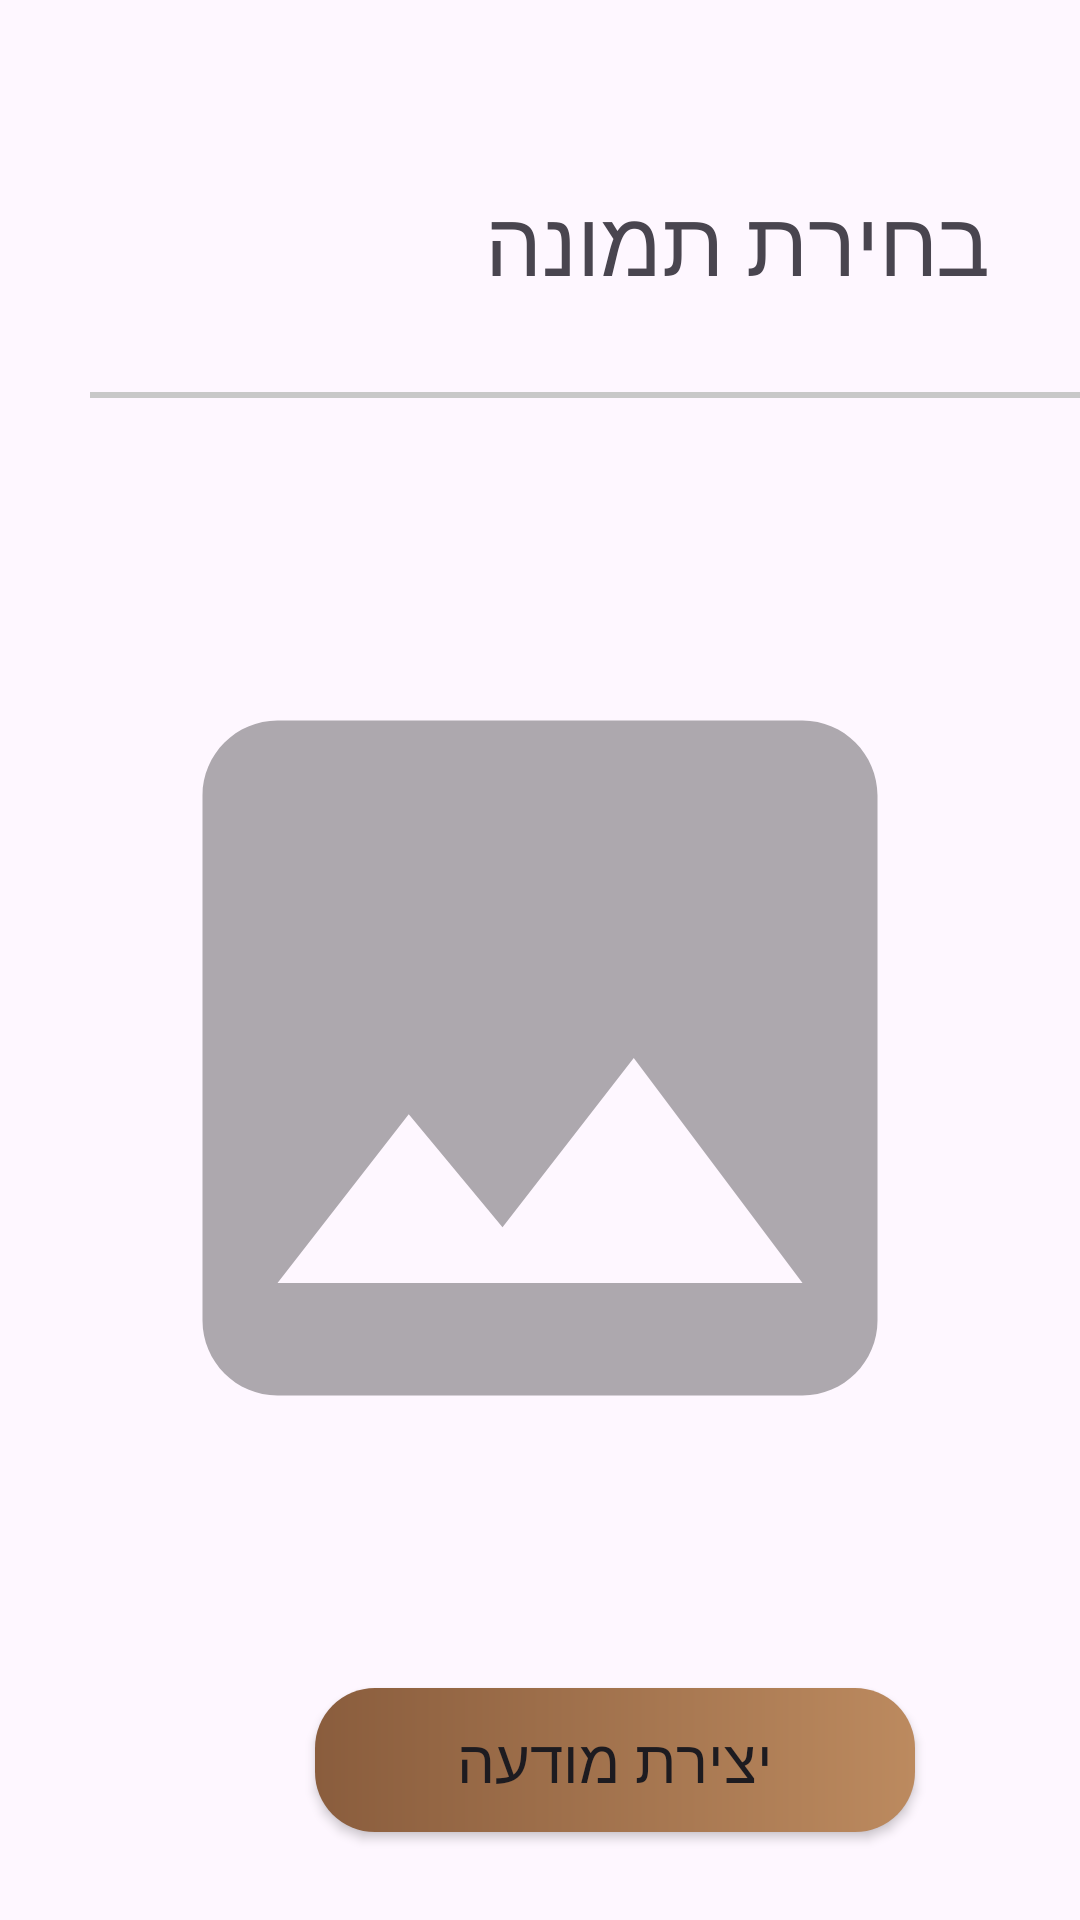

This screen was rendered from an Android layout file. Write that file and the resources it references.
<!-- AndroidManifest.xml: application theme Theme.Prealpha -->
<!-- res/layout/fragment_select_image.xml -->
<?xml version="1.0" encoding="utf-8"?>
<FrameLayout xmlns:android="http://schemas.android.com/apk/res/android"
    xmlns:tools="http://schemas.android.com/tools"
    android:layout_width="match_parent"
    android:layout_height="match_parent"
    xmlns:app="http://schemas.android.com/apk/res-auto"
    tools:context=".main.SelectImageFragment">
    <LinearLayout
        android:layout_width="match_parent"
        android:layout_height="match_parent"
        android:orientation="vertical">

        <TextView
            android:layout_width="wrap_content"
            android:layout_height="wrap_content"
            android:text="בחירת תמונה"
            android:textSize="30sp"
            android:fontFamily="@font/rubik_medium"
            android:layout_gravity="right"
            android:layout_marginEnd="30dp"
            android:layout_marginTop="60dp"/>
        <View
            android:layout_width="350dp"
            android:layout_height="2dp"
            android:background="#C8C8C8"
            android:layout_marginTop="30dp"
            android:layout_marginStart="30dp"
            />
        <ImageView
            android:layout_width="300dp"
            android:layout_height="300dp"
            android:id="@+id/selectImage"
            android:layout_marginTop="70dp"
            android:layout_gravity="center"
            android:src="@drawable/baseline_image_24"
            android:scaleType="centerCrop"/>
        <Button
            android:id="@+id/upload"
            android:layout_width="200dp"
            android:layout_height="wrap_content"
            android:layout_gravity="bottom"
            android:text="יצירת מודעה"
            android:textSize="20sp"
            android:layout_marginStart="105dp"
            android:layout_marginTop="60dp"
            android:fontFamily="@font/rubik_medium"
            android:background="@drawable/custom_button"
            app:backgroundTint="@null"
            />

    </LinearLayout>

</FrameLayout>
<!-- resources referenced by this layout -->
<resources>
  <!-- drawable baseline_image_24 (drawable) -->
  <vector android:alpha="0.32" android:height="320dp"
      android:tint="#000000" android:viewportHeight="24"
      android:viewportWidth="24" android:width="320dp" xmlns:android="http://schemas.android.com/apk/res/android">
      <path android:fillColor="@android:color/white" android:pathData="M21,19V5c0,-1.1 -0.9,-2 -2,-2H5c-1.1,0 -2,0.9 -2,2v14c0,1.1 0.9,2 2,2h14c1.1,0 2,-0.9 2,-2zM8.5,13.5l2.5,3.01L14.5,12l4.5,6H5l3.5,-4.5z"/>
  </vector>
  <!-- drawable custom_button (drawable) -->
  <?xml version="1.0" encoding="utf-8"?>
  
  <shape xmlns:android="http://schemas.android.com/apk/res/android">
      <gradient android:startColor="@color/brown" android:endColor="#bc8a5f" android:type="linear"/>
      <corners android:radius="20dp"/>
  
  </shape>
  <style name="Theme.Prealpha" parent="Base.Theme.Prealpha" />
  <color name="brown">#8A5D3D</color>
  <style name="Base.Theme.Prealpha" parent="Theme.MaterialComponents.Light">
          
      </style>
</resources>
